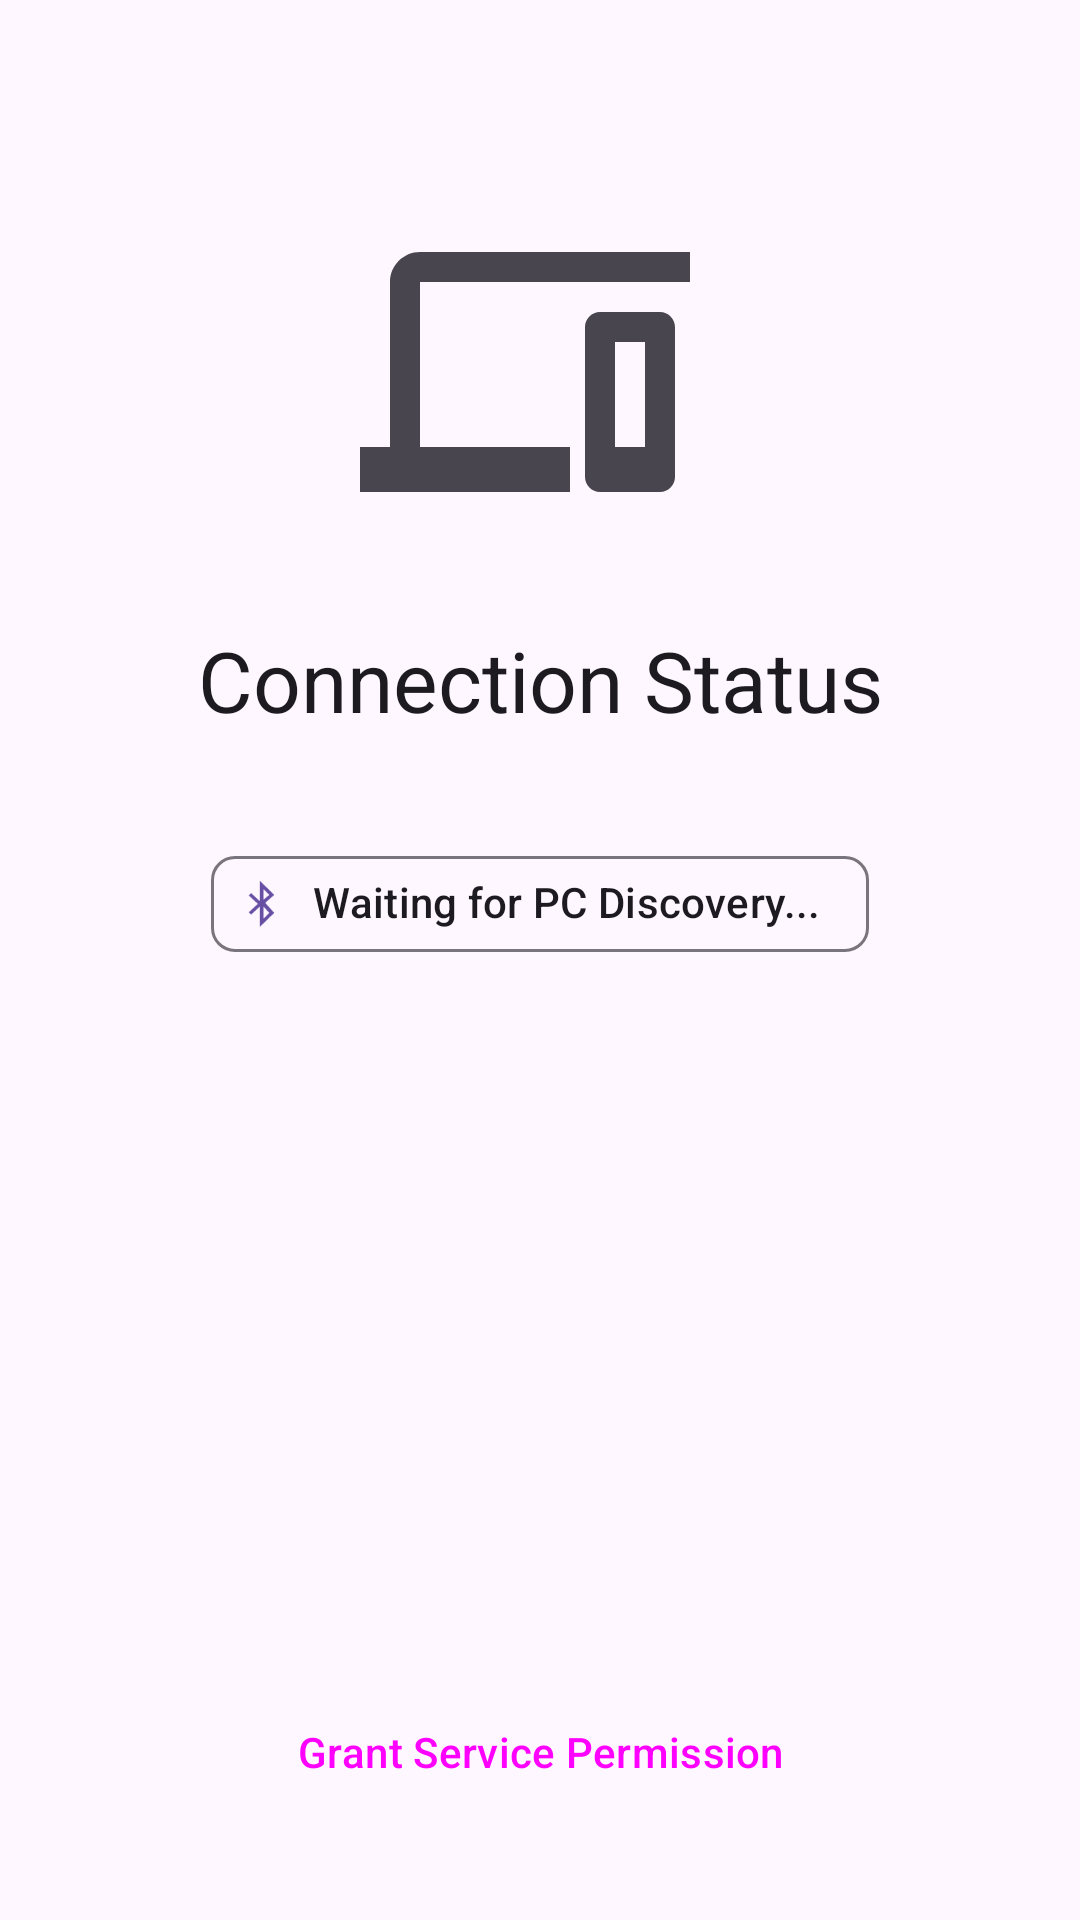

This screen was rendered from an Android layout file. Write that file and the resources it references.
<!-- AndroidManifest.xml: application theme Theme.CarpeCast -->
<!-- res/layout/layout_devices.xml -->
<?xml version="1.0" encoding="utf-8"?>
<androidx.constraintlayout.widget.ConstraintLayout
    xmlns:android="http://schemas.android.com/apk/res/android"
    xmlns:app="http://schemas.android.com/apk/res-auto"
    android:layout_width="match_parent"
    android:layout_height="match_parent">

    <ImageView
        android:id="@+id/iconDevices"
        android:layout_width="120dp"
        android:layout_height="120dp"
        android:layout_marginTop="64dp"
        android:src="@drawable/ic_devices"
        app:tint="?attr/colorOnSurfaceVariant"
        app:layout_constraintEnd_toEndOf="parent"
        app:layout_constraintStart_toStartOf="parent"
        app:layout_constraintTop_toTopOf="parent" />

    <TextView
        android:id="@+id/textDevicesTitle"
        android:layout_width="wrap_content"
        android:layout_height="wrap_content"
        android:layout_marginTop="24dp"
        android:text="@string/connection_status"
        android:textAppearance="?attr/textAppearanceHeadlineMedium"
        app:layout_constraintEnd_toEndOf="parent"
        app:layout_constraintStart_toStartOf="parent"
        app:layout_constraintTop_toBottomOf="@id/iconDevices" />

    <com.google.android.material.chip.Chip
        android:id="@+id/chipStatus"
        android:layout_width="wrap_content"
        android:layout_height="wrap_content"
        android:layout_marginTop="32dp"
        android:text="@string/waiting_for_pc"
        android:clickable="false"
        android:focusable="false"
        app:chipIcon="@android:drawable/stat_sys_data_bluetooth"
        app:chipIconTint="?attr/colorPrimary"
        app:layout_constraintEnd_toEndOf="parent"
        app:layout_constraintStart_toStartOf="parent"
        app:layout_constraintTop_toBottomOf="@id/textDevicesTitle" />

    <ScrollView
        android:id="@+id/scrollDevices"
        android:layout_width="match_parent"
        android:layout_height="0dp"
        android:layout_marginTop="24dp"
        android:layout_marginBottom="24dp"
        android:paddingHorizontal="24dp"
        android:clipToPadding="false"
        app:layout_constraintTop_toBottomOf="@id/textDevicesTitle"
        app:layout_constraintBottom_toTopOf="@id/btnPermission">

        <LinearLayout
            android:id="@+id/listDevices"
            android:layout_width="match_parent"
            android:layout_height="wrap_content"
            android:orientation="vertical" />
    </ScrollView>

    
    <Button
        android:id="@+id/btnPermission"
        style="?attr/materialButtonOutlinedStyle"
        android:layout_width="wrap_content"
        android:layout_height="wrap_content"
        android:layout_marginBottom="32dp"
        android:text="@string/grant_service_permission"
        app:layout_constraintBottom_toBottomOf="parent"
        app:layout_constraintEnd_toEndOf="parent"
        app:layout_constraintStart_toStartOf="parent" />

</androidx.constraintlayout.widget.ConstraintLayout>
<!-- resources referenced by this layout -->
<resources>
  <!-- drawable ic_devices (drawable) -->
  <vector xmlns:android="http://schemas.android.com/apk/res/android"
      android:width="24dp"
      android:height="24dp"
      android:viewportWidth="24"
      android:viewportHeight="24"
      android:tint="?attr/colorControlNormal">
    <path
        android:fillColor="@android:color/white"
        android:pathData="M4,6h18V4H4C2.9,4 2,4.9 2,6v11H0v3h14v-3H4V6zm16,2h-4c-0.55,0 -1,0.45 -1,1v10c0,0.55 0.45,1 1,1h4c0.55,0 1,-0.45 1,-1V9c0,-0.55 -0.45,-1 -1,-1zm-1,9h-2v-7h2v7z"/>
  </vector>
  <string name="connection_status">Connection Status</string>
  <string name="grant_service_permission">Grant Service Permission</string>
  <string name="waiting_for_pc">Waiting for PC Discovery...</string>
  <style name="Theme.CarpeCast" parent="Theme.Material3.DayNight.NoActionBar">
          
          <item name="android:statusBarColor">@android:color/transparent</item>
          <item name="android:navigationBarColor">@android:color/transparent</item>
          <item name="android:windowLightStatusBar">?attr/isLightTheme</item>
      </style>
</resources>
